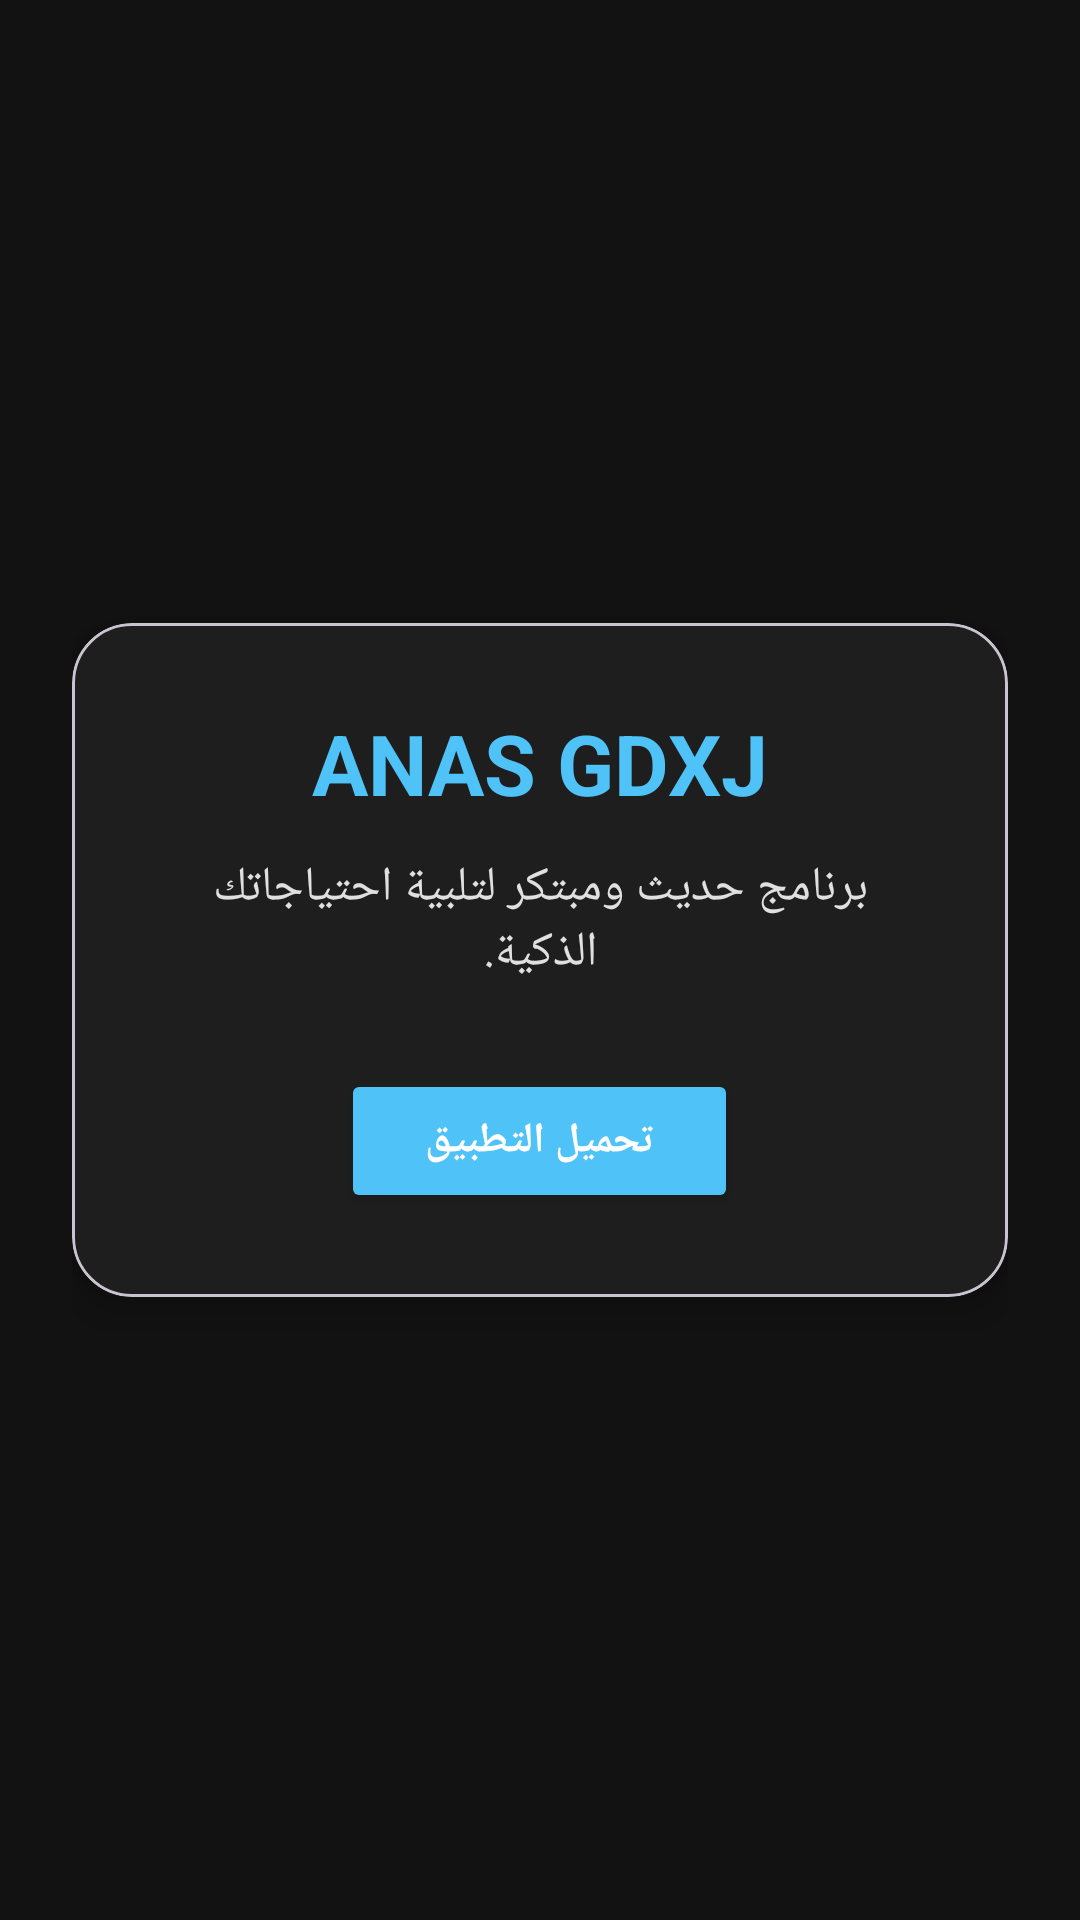

Write the Android layout XML for this screen, with the resource values it uses.
<!-- AndroidManifest.xml: application theme Theme.ANASGDXJ -->
<!-- res/layout/activity_main.xml -->
<?xml version="1.0" encoding="utf-8"?>
<androidx.constraintlayout.widget.ConstraintLayout xmlns:android="http://schemas.android.com/apk/res/android"
    xmlns:app="http://schemas.android.com/apk/res-auto"
    android:layout_width="match_parent"
    android:layout_height="match_parent"
    android:background="#121212"
    android:padding="24dp">

    <com.google.android.material.card.MaterialCardView
        android:layout_width="0dp"
        android:layout_height="wrap_content"
        android:backgroundTint="#1E1E1E"
        app:cardCornerRadius="20dp"
        app:cardElevation="8dp"
        app:layout_constraintBottom_toBottomOf="parent"
        app:layout_constraintEnd_toEndOf="parent"
        app:layout_constraintStart_toStartOf="parent"
        app:layout_constraintTop_toTopOf="parent">

        <LinearLayout
            android:layout_width="match_parent"
            android:layout_height="wrap_content"
            android:gravity="center"
            android:orientation="vertical"
            android:padding="28dp">

            <TextView
                android:id="@+id/titleText"
                android:layout_width="wrap_content"
                android:layout_height="wrap_content"
                android:text="ANAS GDXJ"
                android:textColor="#4FC3F7"
                android:textSize="28sp"
                android:textStyle="bold" />

            <TextView
                android:id="@+id/subtitleText"
                android:layout_width="wrap_content"
                android:layout_height="wrap_content"
                android:layout_marginTop="12dp"
                android:gravity="center"
                android:text="برنامج حديث ومبتكر لتلبية احتياجاتك الذكية."
                android:textColor="#E0E0E0"
                android:textSize="16sp" />

            <Button
                android:id="@+id/downloadButton"
                android:layout_width="wrap_content"
                android:layout_height="wrap_content"
                android:layout_marginTop="28dp"
                android:backgroundTint="#4FC3F7"
                android:paddingHorizontal="28dp"
                android:paddingVertical="14dp"
                android:text="تحميل التطبيق"
                android:textColor="#FFFFFF"
                android:textStyle="bold" />
        </LinearLayout>
    </com.google.android.material.card.MaterialCardView>

</androidx.constraintlayout.widget.ConstraintLayout>
<!-- resources referenced by this layout -->
<resources>
  <style name="Theme.ANASGDXJ" parent="Theme.Material3.DayNight.NoActionBar">
          <item name="colorPrimary">#4FC3F7</item>
          <item name="colorPrimaryVariant">#039BE5</item>
          <item name="colorSecondary">#81D4FA</item>
          <item name="android:statusBarColor">#121212</item>
          <item name="android:navigationBarColor">#121212</item>
      </style>
</resources>
